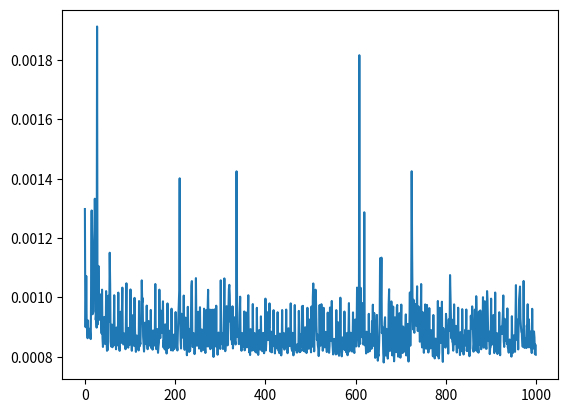

This figure's Python source:
import matplotlib.pyplot as plt
import time as tm
import os
import numpy as np


test_list = ["01-main", "02-switch", "11-join", "12-join-main", "21-create-many", "22-create-many-recursive", "23-create-many-once", "31-switch-many", "32-switch-many-join", "51-fibonacci"]
arg_list = [(4,1), (5,1), (6,1), (7,2), (8,2), (9,2)] #tests which need n arguments to be given !!! THIS LIST IS SORTED FOR PERFORMANCES !!!
arg = []
for i in range(1,1001):
    arg.append(i)
arg_test = 10
directory = "./install/bin/"

def print_graph_test():
    suffix = "_pthread"
    length = len(test_list)
    res = []
    res_pthread = []
    maxi = 0
    arg_pointer = 0
    
    for i in range(length):
        argument = " "

        if arg_list[arg_pointer][0] == i:
            for j in range(arg_list[arg_pointer][1]):
                argument += str(arg[1000]) + " "
            arg_pointer += 1
            
                
        tempo = tm.clock_gettime(tm.CLOCK_MONOTONIC)
        os.system(directory + test_list[i] + argument)
        tempo = tm.clock_gettime(tm.CLOCK_MONOTONIC) - tempo
        res += [tempo]
        if tempo > maxi:
            maxi = tempo
        tempo = tm.clock_gettime(tm.CLOCK_MONOTONIC)
        os.system(directory + test_list[i] + suffix + argument)
        tempo = tm.clock_gettime(tm.CLOCK_MONOTONIC) - tempo
        res_pthread += [tempo]
        if tempo > maxi:
            maxi = tempo
    width_ = 0.6
    plt.bar(range(length), res, width = width_, color = 'yellow', edgecolor = 'blue', linewidth = 2)
    plt.bar([x + width_ for x in range(length)], res_pthread, width = width_, color = 'red', edgecolor = 'blue', linewidth = 2)
    plt.show()
    
def print_graph_thread():
    length = len(arg)
    res = []
    
    for i in range(length):
        argument = " "
                            
        tempo = tm.clock_gettime(tm.CLOCK_MONOTONIC)
        os.system(directory + test_list[9] + argument)
        tempo = tm.clock_gettime(tm.CLOCK_MONOTONIC) - tempo
        res += [tempo]
    plt.plot(res)
    plt.show()

print_graph_thread()
        
